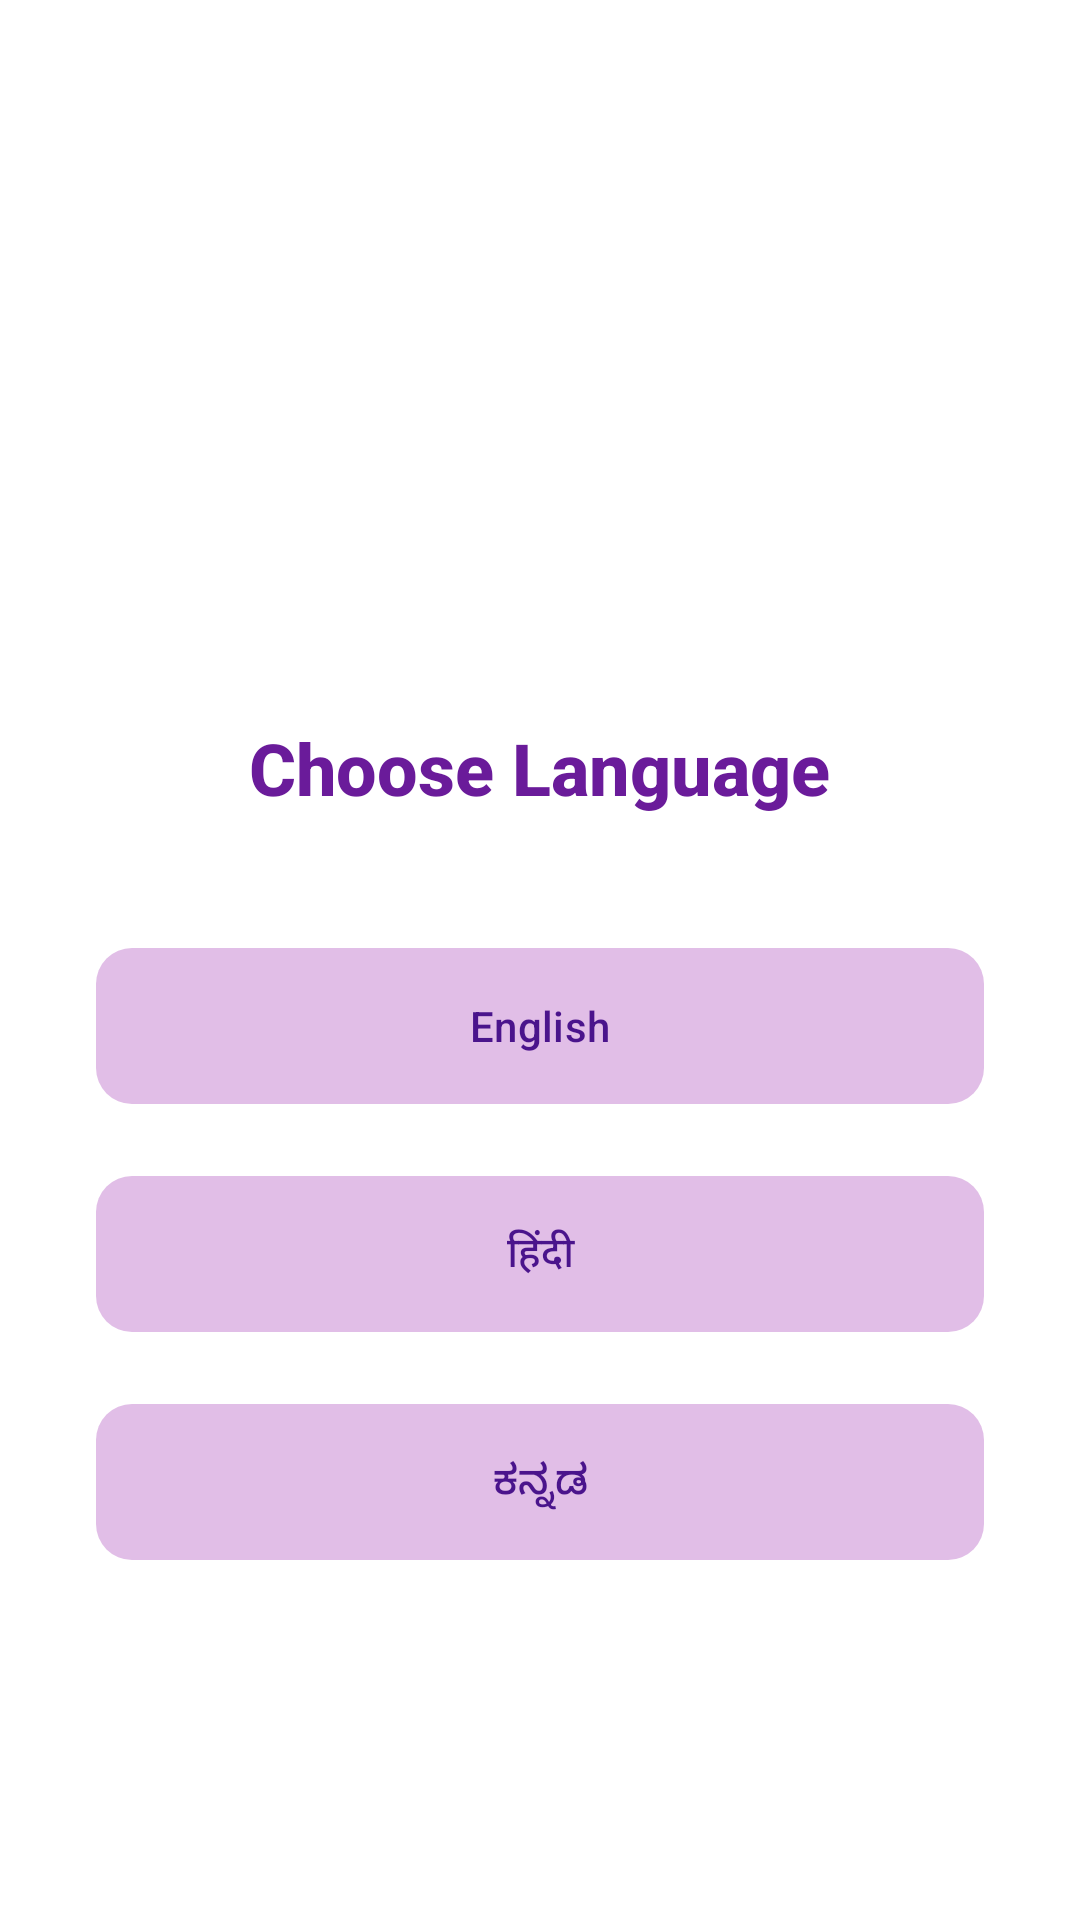

Android layout source for this screen:
<!-- AndroidManifest.xml: application theme Theme.ChannapatnaApp -->
<!-- res/layout/activity_language.xml -->
<?xml version="1.0" encoding="utf-8"?>
<LinearLayout xmlns:android="http://schemas.android.com/apk/res/android"
    xmlns:app="http://schemas.android.com/apk/res-auto"
    android:layout_width="match_parent"
    android:layout_height="match_parent"
    android:orientation="vertical"
    android:background="@color/background_white">

    <com.google.android.material.appbar.MaterialToolbar
        android:id="@+id/toolbar"
        android:layout_width="match_parent"
        android:layout_height="?attr/actionBarSize"
        app:navigationIcon="@android:drawable/ic_menu_revert"
        app:navigationIconTint="@color/purple_primary"
        android:visibility="gone" />

    <LinearLayout
        android:layout_width="match_parent"
        android:layout_height="match_parent"
        android:orientation="vertical"
        android:gravity="center"
        android:padding="32dp">

        <ImageView
            android:layout_width="100dp"
            android:layout_height="100dp"
            android:src="@drawable/ic_launcher_foreground"
            app:tint="@color/purple_primary"
            android:contentDescription="@string/app_logo"
            android:layout_marginBottom="24dp"/>

        <TextView
            android:layout_width="wrap_content"
            android:layout_height="wrap_content"
            android:text="@string/choose_language"
            android:textSize="24sp"
            android:textStyle="bold"
            android:textColor="@color/purple_primary"
            android:layout_marginBottom="40dp"
            android:fontFamily="sans-serif-medium"/>

        <com.google.android.material.button.MaterialButton
            android:id="@+id/btnEnglish"
            style="@style/Widget.Material3.Button.TonalButton"
            android:layout_width="match_parent"
            android:layout_height="60dp"
            android:text="@string/english"
            android:layout_marginBottom="16dp"
            app:cornerRadius="12dp"
            app:backgroundTint="@color/purple_light"
            android:textColor="@color/purple_primary_variant"/>

        <com.google.android.material.button.MaterialButton
            android:id="@+id/btnHindi"
            style="@style/Widget.Material3.Button.TonalButton"
            android:layout_width="match_parent"
            android:layout_height="60dp"
            android:text="@string/hindi"
            android:layout_marginBottom="16dp"
            app:cornerRadius="12dp"
            app:backgroundTint="@color/purple_light"
            android:textColor="@color/purple_primary_variant"/>

        <com.google.android.material.button.MaterialButton
            android:id="@+id/btnKannada"
            style="@style/Widget.Material3.Button.TonalButton"
            android:layout_width="match_parent"
            android:layout_height="60dp"
            android:text="@string/kannada"
            app:cornerRadius="12dp"
            app:backgroundTint="@color/purple_light"
            android:textColor="@color/purple_primary_variant"/>
    </LinearLayout>

</LinearLayout>
<!-- resources referenced by this layout -->
<resources>
  <color name="background_white">#FFFFFF</color>
  <color name="purple_light">#E1BEE7</color>
  <color name="purple_primary">#6A1B9A</color>
  <color name="purple_primary_variant">#4A148C</color>
  <string name="app_logo">App Logo</string>
  <string name="choose_language">Choose Language</string>
  <string name="english">English</string>
  <string name="hindi">हिंदी</string>
  <string name="kannada">ಕನ್ನಡ</string>
  <style name="Theme.ChannapatnaApp" parent="Base.Theme.ChannapatnaApp" />
  <style name="Base.Theme.ChannapatnaApp" parent="Theme.Material3.DayNight.NoActionBar">
          
          <item name="colorPrimary">@color/purple_primary</item>
          <item name="colorOnPrimary">@color/white</item>
          <item name="colorPrimaryContainer">@color/purple_light</item>
          <item name="colorOnPrimaryContainer">@color/purple_primary_variant</item>
  
          <item name="colorSecondary">@color/purple_secondary</item>
          <item name="colorOnSecondary">@color/white</item>
  
          <item name="android:windowBackground">@color/background_white</item>
          <item name="android:statusBarColor">@color/purple_primary_variant</item>
      </style>
  <color name="white">#FFFFFFFF</color>
  <color name="purple_secondary">#9C27B0</color>
</resources>
